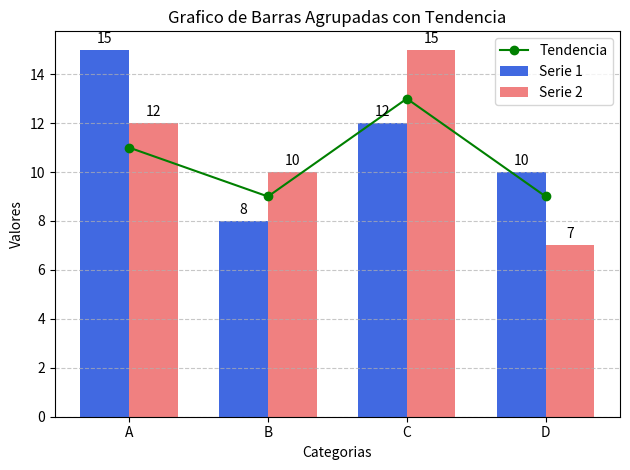

Here is the Python script that generated this plot:
import matplotlib.pyplot as plt
import numpy as np

# Listas de datos del ejemplo
categorias = ['A', 'B', 'C', 'D']
valores1 = [15, 8, 12, 10]
valores2 = [12, 10, 15, 7]
tendencia = [11, 9, 13, 9]

# Crear la figura y ejes
fig, ax = plt.subplots()

# Especificar ancho de banda y creación de índice para las categorias
ancho_barra = 0.35
indice = np.arange(len(categorias))

# Crear gráficos de barras agrupados para vaalores1 y valores2
barl = ax.bar(indice - ancho_barra / 2, valores1, ancho_barra, label='Serie 1',
               color = 'royalblue') # Leyenda y color

bar2 = ax.bar(indice + ancho_barra / 2, valores2, ancho_barra, label='Serie 2',
              color='lightcoral') # Leyenda y color

# Ahora se crea una linea de tendencia  con la lista tendencia
# Leyenda, marcador o y color verde
ax.plot(indice, tendencia, label='Tendencia', marker='o', color='green')

# Personalización
ax.set_xlabel('Categorias') # Etiqueta del eje x
ax.set_ylabel('Valores') # Etiqueta del eje y
ax.set_title('Grafico de Barras Agrupadas con Tendencia')  # Título del gráfico
ax.set_xticks(indice)  # Marcas en el eje x en las posiciones definidas por el índice
ax.set_xticklabels(categorias)  # Etiquetas en el eje x correspondientes a las categorías
ax. legend()  # Mostrar la leyenda

# Añadir etiquetas en las barras
for bar in [barl, bar2]:
    for rect in bar:
        # A cada barra se le pone la altura como etiqueta
        height = rect.get_height()
        ax.annotate('{}'.format (height),
            xy=(rect.get_x() + rect.get_width() / 2, height),
            xytext=(0, 3), # Desplazamiento vertical de la etiqueta
            textcoords="offset points",
            ha='center', va='bottom') # Especificaciones de espacio

# Mostrar el grafico
plt.grid(axis='y', linestyle='--', alpha=0.7)   # Activar la cuadrícula en el eje y
plt.tight_layout()  # Ajustar el diseño del gráfico para evitar solapamientos
plt.show()
